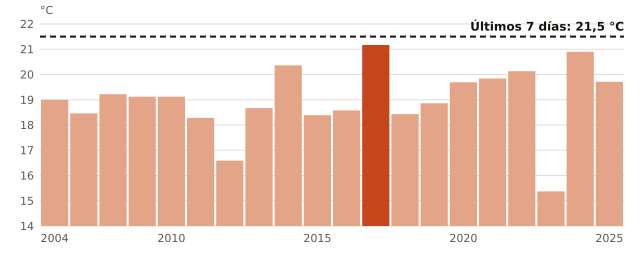

Values plotted in this chart, from the file beside it:
anio, temperatura_C
2004, 19.0
2005, 18.46
2006, 19.22
2009, 19.12
2010, 19.12
2011, 18.28
2012, 16.59
2013, 18.67
2014, 20.36
2015, 18.39
2016, 18.58
2017, 21.17
2018, 18.43
2019, 18.86
2020, 19.69
2021, 19.84
2022, 20.13
2023, 15.37
2024, 20.9
2025, 19.71
ahora, 21.5
